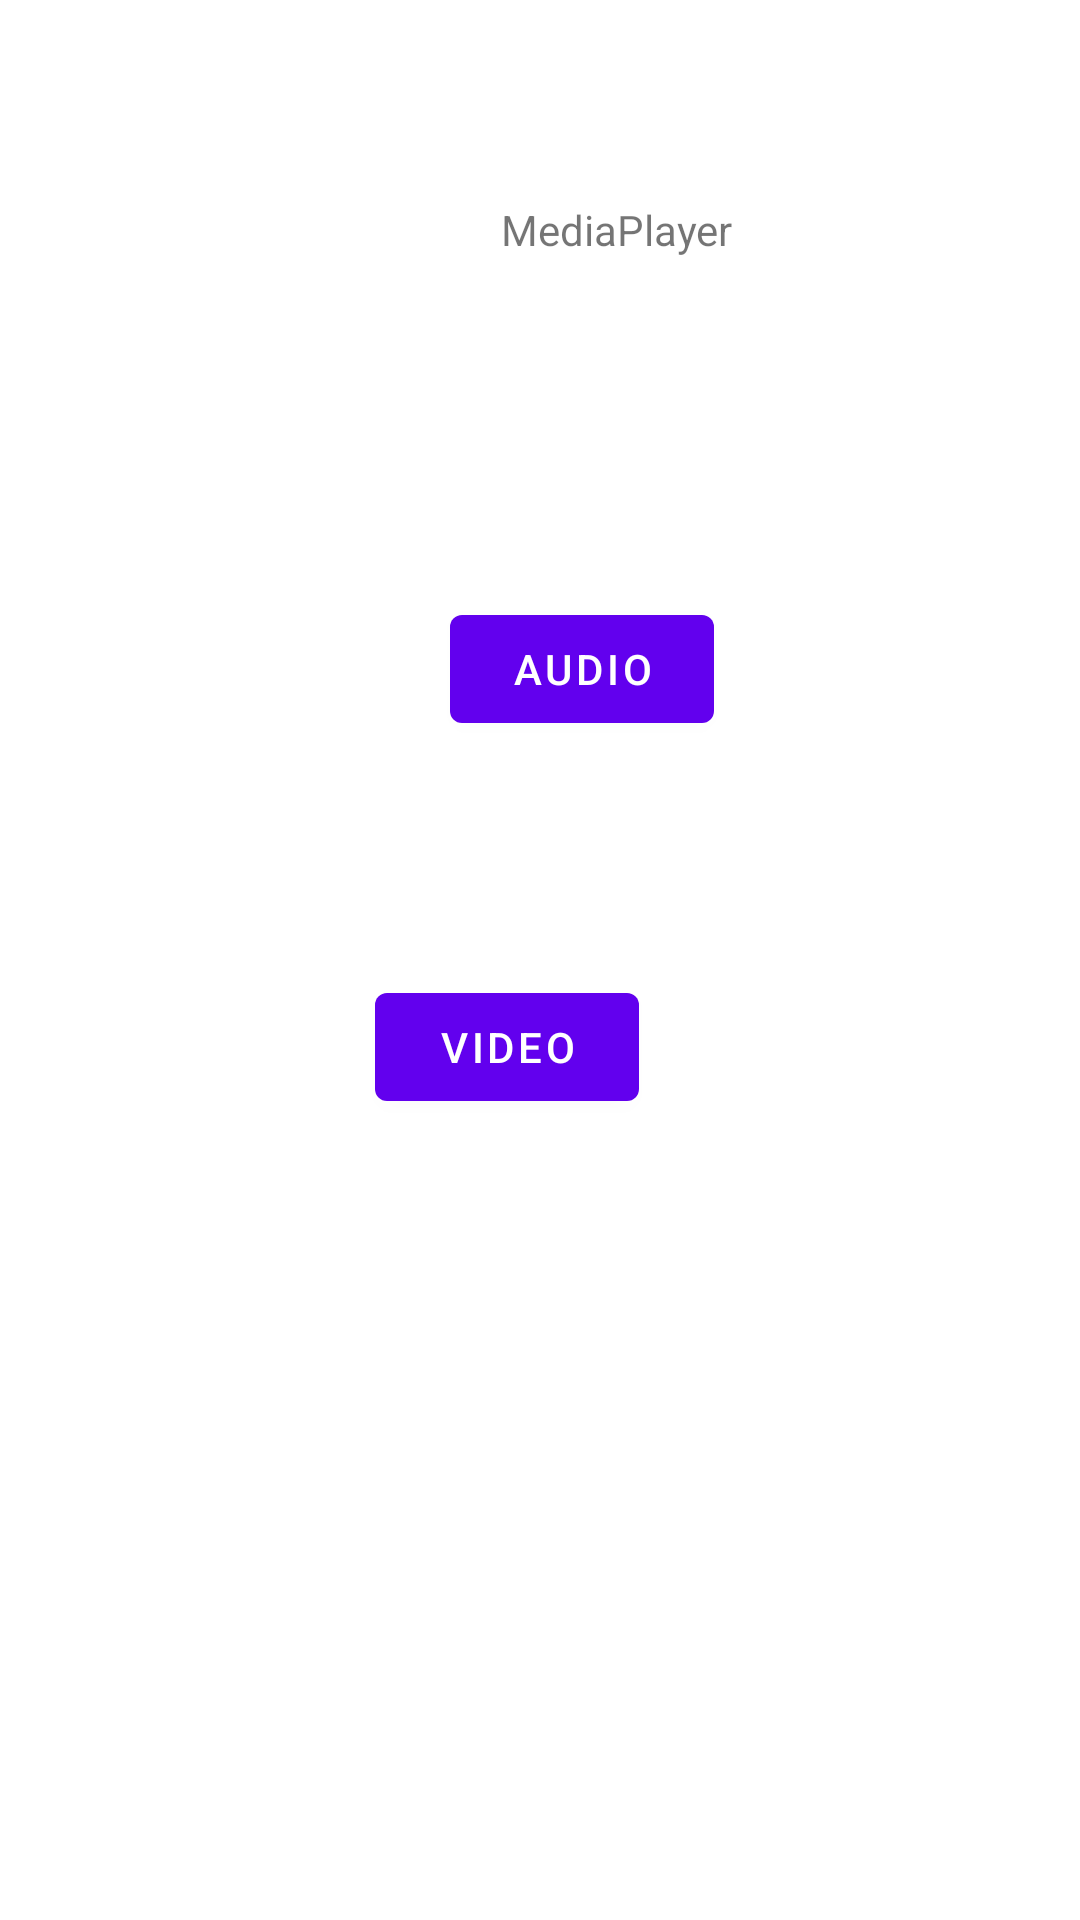

Android layout source for this screen:
<!-- AndroidManifest.xml: activity theme Theme.Media_Development.NoActionBar -->
<!-- res/layout/activity_main.xml -->
<?xml version="1.0" encoding="utf-8"?>
<RelativeLayout xmlns:android="http://schemas.android.com/apk/res/android"

    xmlns:tools="http://schemas.android.com/tools"
    android:layout_width="match_parent"
    android:layout_height="match_parent"
    tools:context=".MainActivity"
    android:padding="16dp">


    <TextView
        android:id="@+id/textView"
        android:layout_width="wrap_content"
        android:layout_height="wrap_content"
        android:layout_alignParentStart="true"
        android:layout_alignParentTop="true"
        android:layout_marginStart="151dp"
        android:layout_marginTop="51dp"
        android:text="MediaPlayer" />

    <LinearLayout
        android:layout_width="match_parent"
        android:layout_height="wrap_content"
        android:orientation="horizontal"
        android:layout_centerHorizontal="true">

    </LinearLayout>


    <Button
        android:id="@+id/button"
        android:layout_width="wrap_content"
        android:layout_height="wrap_content"
        android:layout_below="@+id/textView"
        android:layout_alignParentStart="true"
        android:layout_marginStart="134dp"
        android:layout_marginTop="113dp"
        android:text="Audio" />

    <Button
        android:id="@+id/button1"
        android:layout_width="wrap_content"
        android:layout_height="wrap_content"
        android:layout_below="@+id/textView"
        android:layout_alignParentEnd="true"
        android:layout_centerHorizontal="true"
        android:layout_marginTop="239dp"
        android:layout_marginEnd="131dp"
        android:text="Video" />
</RelativeLayout>
<!-- resources referenced by this layout -->
<resources>
  <style name="Theme.Media_Development.NoActionBar">
          <item name="windowActionBar">false</item>
          <item name="windowNoTitle">true</item>
      </style>
</resources>
